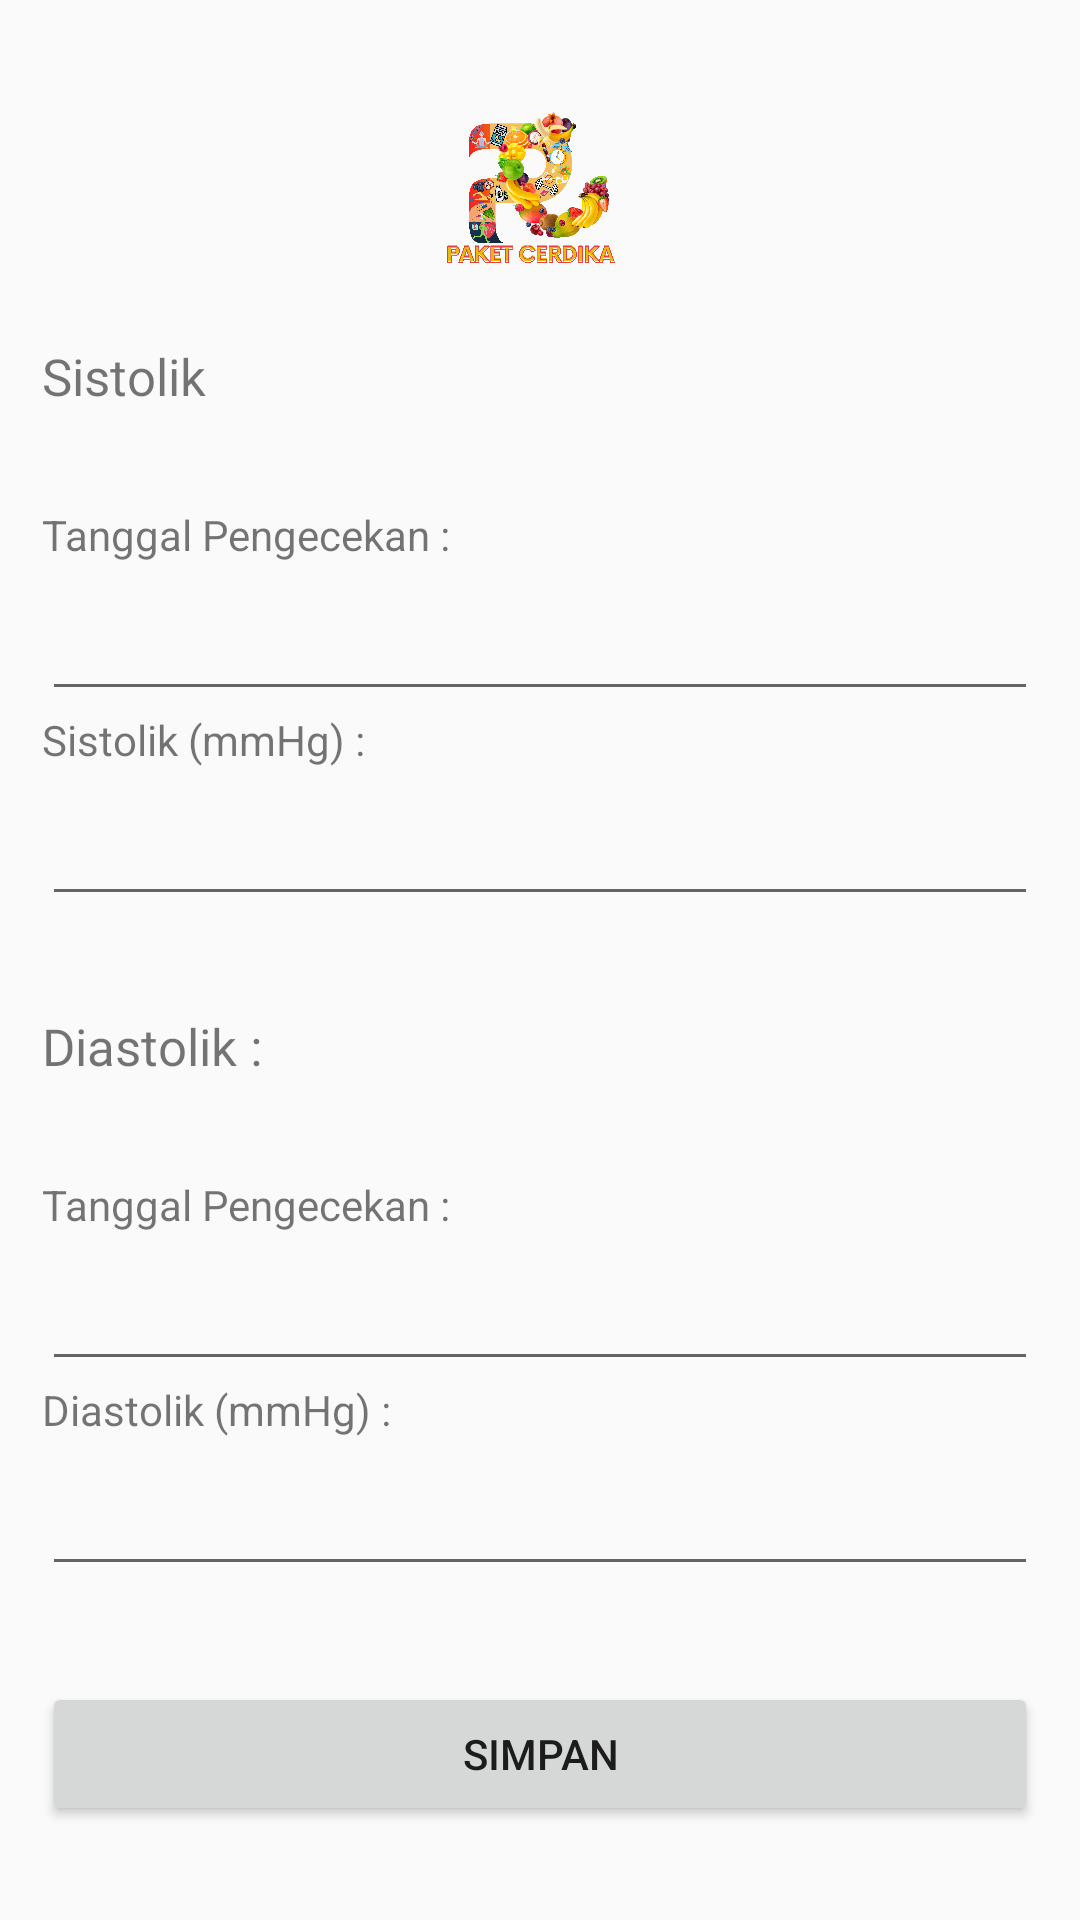

Android layout source for this screen:
<!-- AndroidManifest.xml: application theme AppTheme.NoActionBar -->
<!-- res/layout/activity_add_blood.xml -->
<?xml version="1.0" encoding="utf-8"?>
<androidx.constraintlayout.widget.ConstraintLayout xmlns:android="http://schemas.android.com/apk/res/android"
    xmlns:app="http://schemas.android.com/apk/res-auto"
    xmlns:tools="http://schemas.android.com/tools"
    android:layout_width="match_parent"
    android:layout_height="match_parent"
    android:padding="@dimen/text_medium"
    tools:context=".AddBloodActivity">
    <ImageView
        android:id="@+id/iv_logo"
        android:layout_width="wrap_content"
        android:layout_height="100dp"
        android:src="@drawable/logo"
        android:layout_marginBottom="@dimen/eight_dp"
        app:layout_constraintEnd_toEndOf="parent"
        app:layout_constraintStart_toStartOf="parent"
        app:layout_constraintTop_toTopOf="parent"
        />
    <TextView
        android:id="@+id/tv_sistolik_title"
        android:layout_width="match_parent"
        android:layout_height="wrap_content"
        android:text="Sistolik"
        android:fontFamily="@font/poppinsbold"
        android:textSize="@dimen/text_large"
        app:layout_constraintEnd_toEndOf="parent"
        app:layout_constraintStart_toStartOf="parent"
        app:layout_constraintTop_toBottomOf="@+id/iv_logo"
        />
    <TextView
        android:id="@+id/tv_sistolik_date"
        android:layout_marginTop="32dp"
        android:layout_width="match_parent"
        android:layout_height="wrap_content"
        android:text="Tanggal Pengecekan :"
        app:layout_constraintEnd_toEndOf="parent"
        app:layout_constraintStart_toStartOf="parent"
        app:layout_constraintTop_toBottomOf="@+id/tv_sistolik_title"
        />
    <EditText
        android:id="@+id/et_sistolik_date"
        android:layout_height="wrap_content"
        android:layout_width="match_parent"
        android:inputType="date"
        android:layout_marginTop="@dimen/eight_dp"
        app:layout_constraintEnd_toEndOf="parent"
        app:layout_constraintStart_toStartOf="parent"
        app:layout_constraintTop_toBottomOf="@+id/tv_sistolik_date"
        />
    <TextView
        android:id="@+id/tv_sistolik_value"
        android:layout_width="match_parent"
        android:layout_height="wrap_content"
        android:text="Sistolik (mmHg) :"
        app:layout_constraintEnd_toEndOf="parent"
        app:layout_constraintStart_toStartOf="parent"
        app:layout_constraintTop_toBottomOf="@+id/et_sistolik_date"
        />
    <EditText
        android:id="@+id/et_sistolik_value"
        android:layout_height="wrap_content"
        android:layout_width="match_parent"
        android:inputType="numberDecimal"
        android:layout_marginTop="@dimen/eight_dp"
        app:layout_constraintEnd_toEndOf="parent"
        app:layout_constraintStart_toStartOf="parent"
        app:layout_constraintTop_toBottomOf="@+id/tv_sistolik_value"
        />
    <TextView
        android:id="@+id/tv_diastolik_title"
        android:layout_width="match_parent"
        android:layout_height="wrap_content"
        android:layout_marginTop="32dp"
        android:fontFamily="@font/poppinsbold"
        android:textSize="@dimen/text_large"
        android:text="Diastolik :"
        app:layout_constraintEnd_toEndOf="parent"
        app:layout_constraintStart_toStartOf="parent"
        app:layout_constraintTop_toBottomOf="@+id/et_sistolik_value"
        />
    <TextView
        android:id="@+id/tv_disatolik_date"
        android:layout_marginTop="32dp"
        android:layout_width="match_parent"
        android:layout_height="wrap_content"
        android:text="Tanggal Pengecekan :"
        app:layout_constraintEnd_toEndOf="parent"
        app:layout_constraintStart_toStartOf="parent"
        app:layout_constraintTop_toBottomOf="@+id/tv_diastolik_title"
        />
    <EditText
        android:id="@+id/et_diastolik_date"
        android:layout_height="wrap_content"
        android:layout_width="match_parent"
        android:inputType="date"
        android:layout_marginTop="@dimen/eight_dp"
        app:layout_constraintEnd_toEndOf="parent"
        app:layout_constraintStart_toStartOf="parent"
        app:layout_constraintTop_toBottomOf="@+id/tv_disatolik_date"
        />
    <TextView
        android:id="@+id/tv_diastolik_value"
        android:layout_width="match_parent"
        android:layout_height="wrap_content"
        android:text="Diastolik (mmHg) :"
        app:layout_constraintEnd_toEndOf="parent"
        app:layout_constraintStart_toStartOf="parent"
        app:layout_constraintTop_toBottomOf="@+id/et_diastolik_date"
        />
    <EditText
        android:id="@+id/et_diastolik_value"
        android:layout_height="wrap_content"
        android:layout_width="match_parent"
        android:inputType="numberDecimal"
        android:layout_marginTop="@dimen/eight_dp"
        app:layout_constraintEnd_toEndOf="parent"
        app:layout_constraintStart_toStartOf="parent"
        app:layout_constraintTop_toBottomOf="@+id/tv_diastolik_value"
        />
    <Button
        android:id="@+id/btn_submit_blood"
        android:layout_width="match_parent"
        android:layout_height="wrap_content"
        android:text="Simpan"
        android:layout_marginTop="32dp"
        app:layout_constraintEnd_toEndOf="parent"
        app:layout_constraintStart_toStartOf="parent"
        app:layout_constraintTop_toBottomOf="@+id/et_diastolik_value"
        />
</androidx.constraintlayout.widget.ConstraintLayout>
<!-- resources referenced by this layout -->
<resources>
  <dimen name="eight_dp">8dp</dimen>
  <dimen name="text_large">17sp</dimen>
  <dimen name="text_medium">14sp</dimen>
  <!-- drawable logo: png bitmap (drawable-v21, 492669 bytes) -->
  <style name="AppTheme.NoActionBar">
          <item name="windowActionBar">false</item>
          <item name="windowNoTitle">true</item>
      </style>
</resources>
